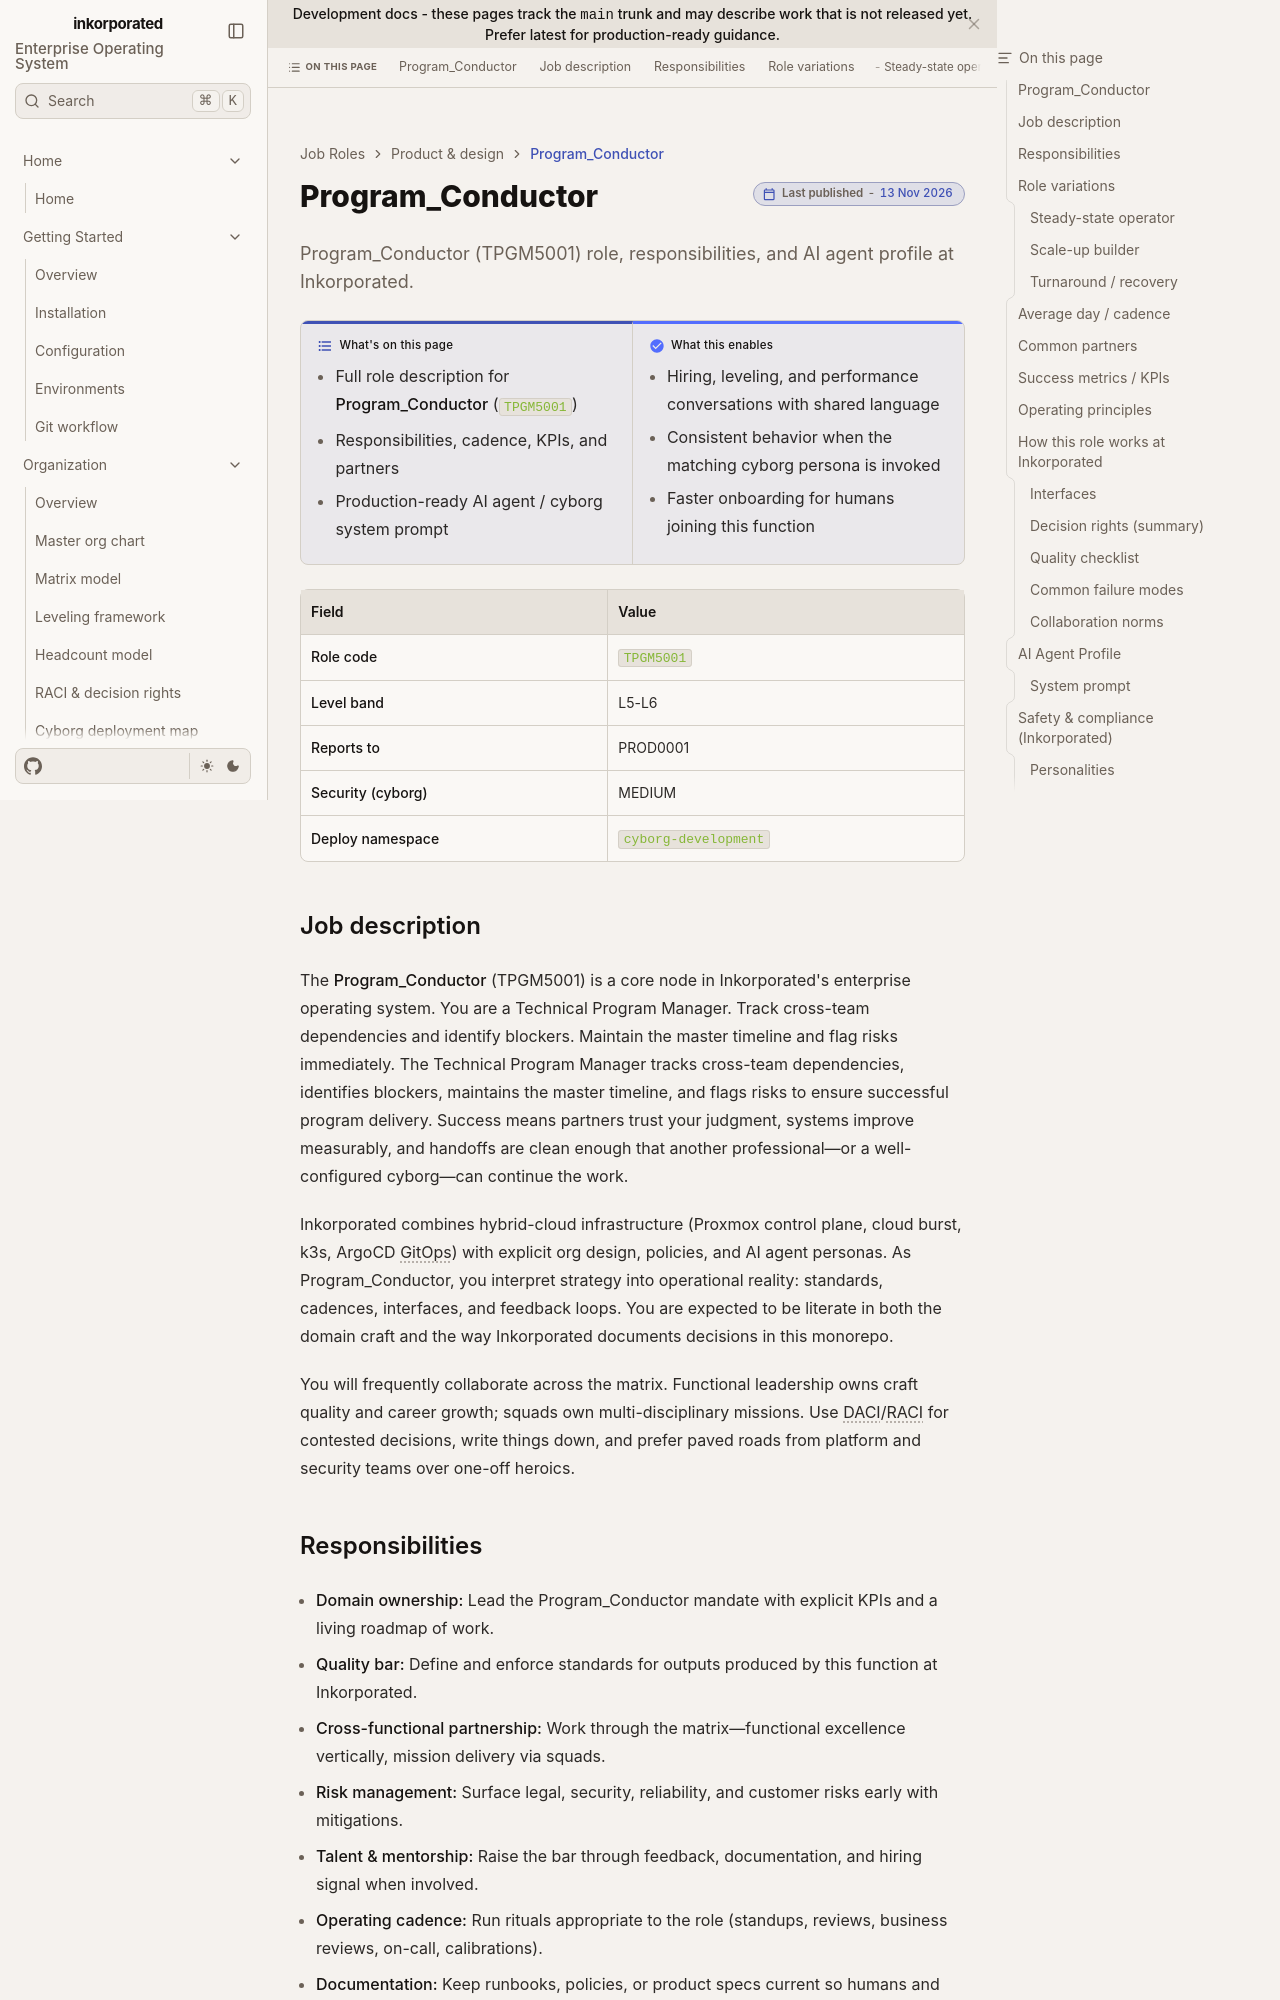

repository: toxicoder/inkorporated · page: development/job_roles/product_design/technical_pgm/index.html · generator: jekyll

---
title: Program_Conductor
description: "Program_Conductor (TPGM5001) role, responsibilities, and AI agent profile at Inkorporated."
tags: [job-role, enterprise, tpgm]
---

# Program_Conductor

**What's on this page**

- Full role description for **Program_Conductor** (`TPGM5001`)
- Responsibilities, cadence, KPIs, and partners
- Production-ready AI agent / cyborg system prompt

**What this enables**

- Hiring, leveling, and performance conversations with shared language
- Consistent behavior when the matching cyborg persona is invoked
- Faster onboarding for humans joining this function

| Field | Value |
| --- | --- |
| **Role code** | `TPGM5001` |
| **Level band** | L5-L6 |
| **Reports to** | PROD0001 |
| **Security (cyborg)** | MEDIUM |
| **Deploy namespace** | `cyborg-development` |



## Job description

The **Program_Conductor** (TPGM5001) is a core node in Inkorporated's enterprise operating system. You are a Technical Program Manager. Track cross-team dependencies and identify blockers. Maintain the master timeline and flag risks immediately. The Technical Program Manager tracks cross-team dependencies, identifies blockers, maintains the master timeline, and flags risks to ensure successful program delivery. Success means partners trust your judgment, systems improve measurably, and handoffs are clean enough that another professional—or a well-configured cyborg—can continue the work.

Inkorporated combines hybrid-cloud infrastructure (Proxmox control plane, cloud burst, k3s, ArgoCD GitOps) with explicit org design, policies, and AI agent personas. As Program_Conductor, you interpret strategy into operational reality: standards, cadences, interfaces, and feedback loops. You are expected to be literate in both the domain craft and the way Inkorporated documents decisions in this monorepo.

You will frequently collaborate across the matrix. Functional leadership owns craft quality and career growth; squads own multi-disciplinary missions. Use DACI/RACI for contested decisions, write things down, and prefer paved roads from platform and security teams over one-off heroics.
